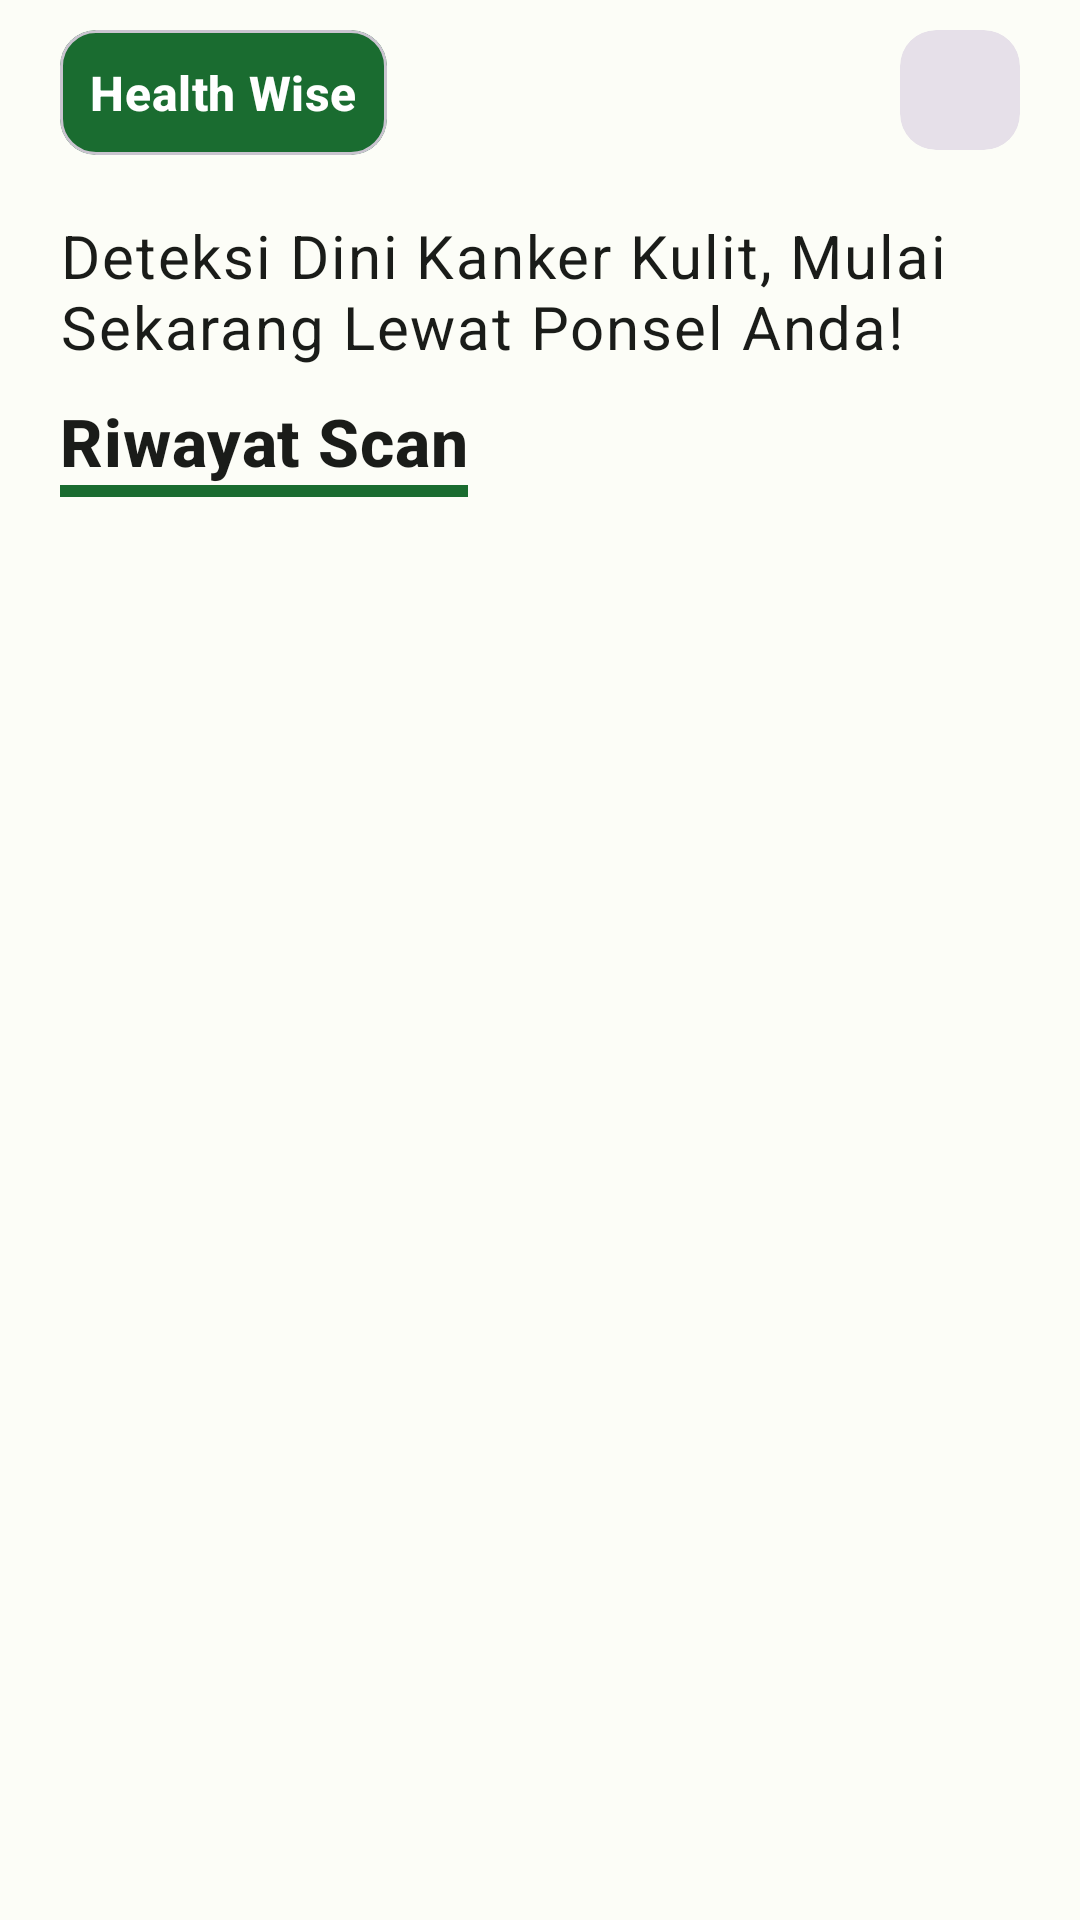

Produce the Android XML layout that renders to this screen, including the resource entries it uses.
<!-- AndroidManifest.xml: application theme AppTheme -->
<!-- res/layout/fragment_home.xml -->
<?xml version="1.0" encoding="utf-8"?>
<androidx.core.widget.NestedScrollView

    xmlns:android="http://schemas.android.com/apk/res/android"
    xmlns:tools="http://schemas.android.com/tools"
    android:layout_width="match_parent"
    android:layout_height="match_parent"
    xmlns:app="http://schemas.android.com/apk/res-auto"
    android:theme="@style/AppTheme"
    tools:context=".view.home.FragmentHome"
    >
    <androidx.constraintlayout.widget.ConstraintLayout
        android:layout_width="match_parent"
        android:layout_height="match_parent">


        <com.google.android.material.card.MaterialCardView
            android:id="@+id/materialCardView2"
            android:layout_width="wrap_content"
            android:layout_height="wrap_content"
            android:layout_marginLeft="@dimen/margin_left_arrow"
            app:layout_constraintStart_toStartOf="parent"
            app:layout_constraintTop_toTopOf="parent"
            android:layout_marginTop="10dp"
            android:backgroundTint="@color/md_theme_dark_inversePrimary"
            >

            <TextView
                style="@style/HeaderStyleMedium"
                android:layout_width="wrap_content"
                android:layout_height="wrap_content"
                android:padding="10dp"
                android:textColor="@color/md_theme_light_onPrimary"
                android:text="@string/healt_wise" />

        </com.google.android.material.card.MaterialCardView>

        <com.google.android.material.card.MaterialCardView
            android:id="@+id/id_dark_mode"
            style="@style/Widget.Material3.CardView.Filled"
            android:layout_width="wrap_content"
            android:layout_height="wrap_content"
            android:layout_marginRight="@dimen/margin_left_arrow"
            app:layout_constraintEnd_toEndOf="parent"
            app:layout_constraintTop_toTopOf="@+id/materialCardView2">

            <ImageButton
                android:id="@+id/image_dark"
                android:layout_width="40dp"
                android:layout_height="40dp"
                android:background="?android:selectableItemBackground"
                android:padding="10dp"
                android:src="@drawable/baseline_dark_mode_24"
                app:tint="?attr/colorPrimary" />

        </com.google.android.material.card.MaterialCardView>


        <TextView
            android:id="@+id/tv_desc"
            style="@style/DescriptionStyleBig"
            android:layout_width="300dp"
            android:layout_height="wrap_content"
            android:maxLines="2"
            android:layout_marginTop="20dp"
            android:layout_marginBottom="20dp"
            android:text="@string/cari_tau_jenis_kanker_melalui_kamera"
            app:layout_constraintStart_toStartOf="@+id/materialCardView2"
            app:layout_constraintTop_toBottomOf="@+id/materialCardView2" />

        <TextView
            android:id="@+id/tv_riwayat_scan"
            style="@style/HeaderStyleBig"
            android:layout_width="wrap_content"
            android:layout_height="wrap_content"
            android:layout_marginTop="10dp"
            android:text="@string/riwayat_scan"
            app:layout_constraintStart_toStartOf="@+id/tv_desc"
            app:layout_constraintTop_toBottomOf="@+id/tv_desc" />

        <View
            android:id="@+id/view"
            android:layout_width="0dp"
            android:background="@color/md_theme_dark_inversePrimary"
            android:layout_height="4dp"
            app:layout_constraintEnd_toEndOf="@+id/tv_riwayat_scan"
            app:layout_constraintStart_toStartOf="@+id/tv_riwayat_scan"
            app:layout_constraintTop_toBottomOf="@+id/tv_riwayat_scan" />

        <androidx.recyclerview.widget.RecyclerView
            android:id="@+id/id_rec_user"
            android:layout_width="match_parent"
            android:layout_height="0dp"
            android:layout_marginTop="10dp"
            android:orientation="vertical"
            android:paddingBottom="120dp"
            app:layoutManager="androidx.recyclerview.widget.LinearLayoutManager"
            app:layout_constraintStart_toStartOf="parent"
            app:layout_constraintTop_toBottomOf="@+id/view"
            tools:itemCount="13"
            tools:listitem="@layout/item_user" />


    </androidx.constraintlayout.widget.ConstraintLayout>
</androidx.core.widget.NestedScrollView>
<!-- res/layout/item_user.xml (included above) -->
<?xml version="1.0" encoding="utf-8"?>
<androidx.constraintlayout.widget.ConstraintLayout xmlns:android="http://schemas.android.com/apk/res/android"
    xmlns:app="http://schemas.android.com/apk/res-auto"
    android:layout_width="match_parent"
    android:layout_height="wrap_content"
    android:padding="8dp">

    <com.google.android.material.card.MaterialCardView
        android:id="@+id/id_card_layout"
        android:layout_width="match_parent"
        android:layout_height="wrap_content"
        style="@style/Widget.Material3.CardView.Filled"
        app:layout_constraintBottom_toBottomOf="parent"
        app:layout_constraintStart_toStartOf="parent"
        app:layout_constraintRight_toRightOf="parent"
        app:layout_constraintTop_toTopOf="parent">

        <androidx.constraintlayout.widget.ConstraintLayout
            android:layout_width="match_parent"
            android:layout_height="140dp"
            >

            <com.google.android.material.imageview.ShapeableImageView
                android:id="@+id/id_img_scan"
                android:layout_width="120dp"

                android:layout_height="match_parent"
                android:contentDescription="@string/avatar"
                android:scaleType="centerCrop"
                app:layout_constraintBottom_toBottomOf="parent"
                app:layout_constraintEnd_toEndOf="parent"
                app:layout_constraintTop_toTopOf="parent" />

            <com.google.android.material.card.MaterialCardView
                android:id="@+id/id_card_status"
                android:layout_width="wrap_content"
                android:layout_height="wrap_content"
                android:layout_marginTop="10dp"
                android:layout_marginLeft="10dp"
                app:layout_constraintStart_toStartOf="parent"
                app:layout_constraintTop_toTopOf="@+id/id_img_scan">

                <TextView
                    android:id="@+id/tvStatusDeteksi"
                    style="@style/HeaderStyleMedium"
                    android:layout_width="wrap_content"
                    android:layout_height="wrap_content"
                    android:padding="5dp"
                    android:text="Nama Penyakit"
                    android:textStyle="bold"
                    app:layout_constraintEnd_toStartOf="@+id/id_img_scan"
                    app:layout_constraintStart_toStartOf="parent"
                    app:layout_constraintTop_toTopOf="@+id/id_img_scan" />


            </com.google.android.material.card.MaterialCardView>


            <TextView
                android:id="@+id/id_tv_status_penjelasan"
                style="@style/DescriptionStyleMedium"
                android:layout_width="0dp"
                android:layout_height="wrap_content"
                android:layout_marginTop="5dp"
                android:layout_marginRight="5dp"
                android:maxLines="4"
                app:layout_constraintEnd_toStartOf="@+id/id_img_scan"
                app:layout_constraintStart_toStartOf="@+id/id_card_status"
                app:layout_constraintTop_toBottomOf="@+id/id_card_status" />

            <TextView
                android:id="@+id/id_tv_waktu"
                style="@style/DescriptionStyle"
                android:layout_width="0dp"
                android:layout_height="wrap_content"
                android:layout_marginBottom="10dp"
                android:text="datetime"
                app:layout_constraintBottom_toBottomOf="parent"
                app:layout_constraintEnd_toStartOf="@+id/id_img_scan"
                app:layout_constraintStart_toStartOf="@+id/id_tv_status_penjelasan" />
        </androidx.constraintlayout.widget.ConstraintLayout>
    </com.google.android.material.card.MaterialCardView>

</androidx.constraintlayout.widget.ConstraintLayout>
<!-- resources referenced by this layout -->
<resources>
  <color name="md_theme_dark_inversePrimary">#1A6C30</color>
  <color name="md_theme_light_onPrimary">#FFFFFF</color>
  <dimen name="margin_left_arrow">20dp</dimen>
  <string name="avatar">loading\n</string>
  <string name="cari_tau_jenis_kanker_melalui_kamera">Deteksi Dini Kanker Kulit, Mulai Sekarang Lewat Ponsel Anda!</string>
  <string name="healt_wise">Health Wise</string>
  <string name="riwayat_scan">Riwayat Scan</string>
  <style name="DescriptionStyle" parent="TextAppearance.MaterialComponents.Body1">
          <item name="android:textSize">15sp</item>
          <item name="android:textStyle">normal</item>
          <item name="android:fontFamily">@font/poppins_regular</item>
          <item name="android:textColor">@color/md_theme_light_onSurfaceVariant</item>
      </style>
  <style name="DescriptionStyleBig" parent="TextAppearance.MaterialComponents.Body1">
          <item name="android:textSize">20sp</item>
          <item name="android:textStyle">normal</item>
          <item name="android:fontFamily">@font/poppins_regular</item>
          <item name="android:textColor">@color/md_theme_light_onBackground</item>
      </style>
  <style name="DescriptionStyleMedium" parent="TextAppearance.MaterialComponents.Body1">
          <item name="android:textSize">13sp</item>
          <item name="android:textStyle">normal</item>
          <item name="android:fontFamily">@font/poppins_regular</item>
          <item name="android:textColor">@color/md_theme_light_onBackground</item>
      </style>
  <style name="HeaderStyleBig" parent="TextAppearance.MaterialComponents.Headline6">
          <item name="android:textSize">22sp</item>
          <item name="android:textStyle">bold</item>
          <item name="android:fontFamily">@font/poppins_bold</item>
          <item name="android:textColor">@color/md_theme_light_onBackground</item>
      </style>
  <style name="HeaderStyleMedium" parent="TextAppearance.MaterialComponents.Headline6">
          <item name="android:textSize">16sp</item>
          <item name="android:textStyle">bold</item>
          <item name="android:fontFamily">@font/poppins_bold</item>
          <item name="android:textColor">@color/md_theme_light_onBackground</item>
      </style>
  <color name="md_theme_light_primary">#1A6C30</color>
  <color name="md_theme_light_primaryContainer">#A3F6AA</color>
  <color name="md_theme_light_onPrimaryContainer">#002108</color>
  <color name="md_theme_light_secondary">#6650A4</color>
  <color name="md_theme_light_onSecondary">#FFFFFF</color>
  <color name="md_theme_light_secondaryContainer">#E8DDFF</color>
  <color name="md_theme_light_onSecondaryContainer">#22005D</color>
  <color name="md_theme_light_tertiary">#39656C</color>
  <color name="md_theme_light_onTertiary">#FFFFFF</color>
  <color name="md_theme_light_tertiaryContainer">#BDEAF3</color>
  <color name="md_theme_light_onTertiaryContainer">#001F24</color>
  <color name="md_theme_light_error">#BA1A1A</color>
  <color name="md_theme_light_errorContainer">#FFDAD6</color>
  <color name="md_theme_light_onError">#FFFFFF</color>
  <color name="md_theme_light_onErrorContainer">#410002</color>
  <color name="md_theme_light_background">#FCFDF7</color>
  <color name="md_theme_light_onBackground">#1A1C19</color>
  <color name="md_theme_light_surface">#FCFDF7</color>
  <color name="md_theme_light_onSurface">#1A1C19</color>
  <color name="md_theme_light_surfaceVariant">#DEE5D9</color>
  <color name="md_theme_light_onSurfaceVariant">#424940</color>
  <color name="md_theme_light_outline">#727970</color>
  <color name="md_theme_light_inverseOnSurface">#F0F1EB</color>
  <color name="md_theme_light_inverseSurface">#2E312D</color>
  <color name="md_theme_light_inversePrimary">#88D990</color>
</resources>
